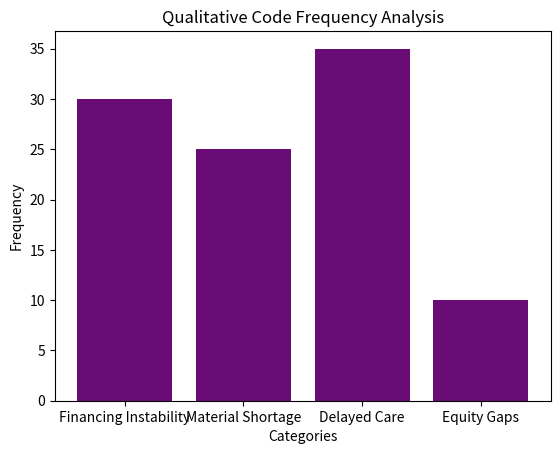

This chart was generated by the following Python code:
import pandas as pd
import matplotlib.pyplot as plt

data = {'Category': ['Financing Instability', 'Material Shortage', 'Delayed Care', 'Equity Gaps'], 'Frequency': [30, 25, 35, 10]}
df = pd.DataFrame(data)
plt.bar(df['Category'], df['Frequency'], color='#6A0C76')
plt.xlabel('Categories')
plt.ylabel('Frequency')
plt.title('Qualitative Code Frequency Analysis')
plt.show()